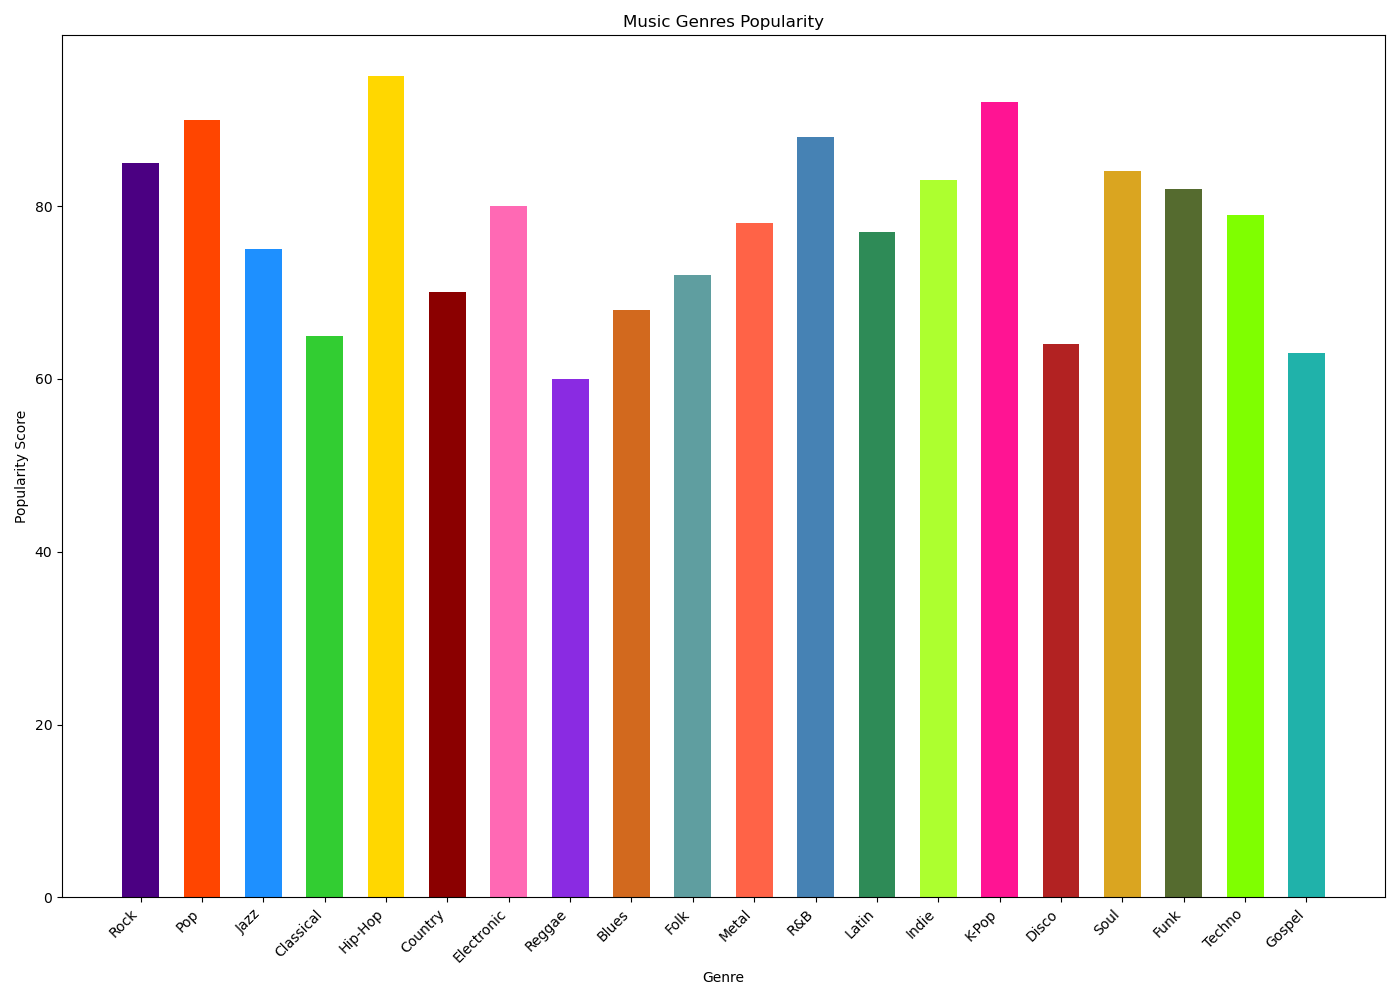

Values plotted in this chart, from the file beside it:
Genre, Popularity Score
Rock, 85
Pop, 90
Jazz, 75
Classical, 65
Hip-Hop, 95
Country, 70
Electronic, 80
Reggae, 60
Blues, 68
Folk, 72
Metal, 78
R&B, 88
Latin, 77
Indie, 83
K-Pop, 92
Disco, 64
Soul, 84
Funk, 82
Techno, 79
Gospel, 63
